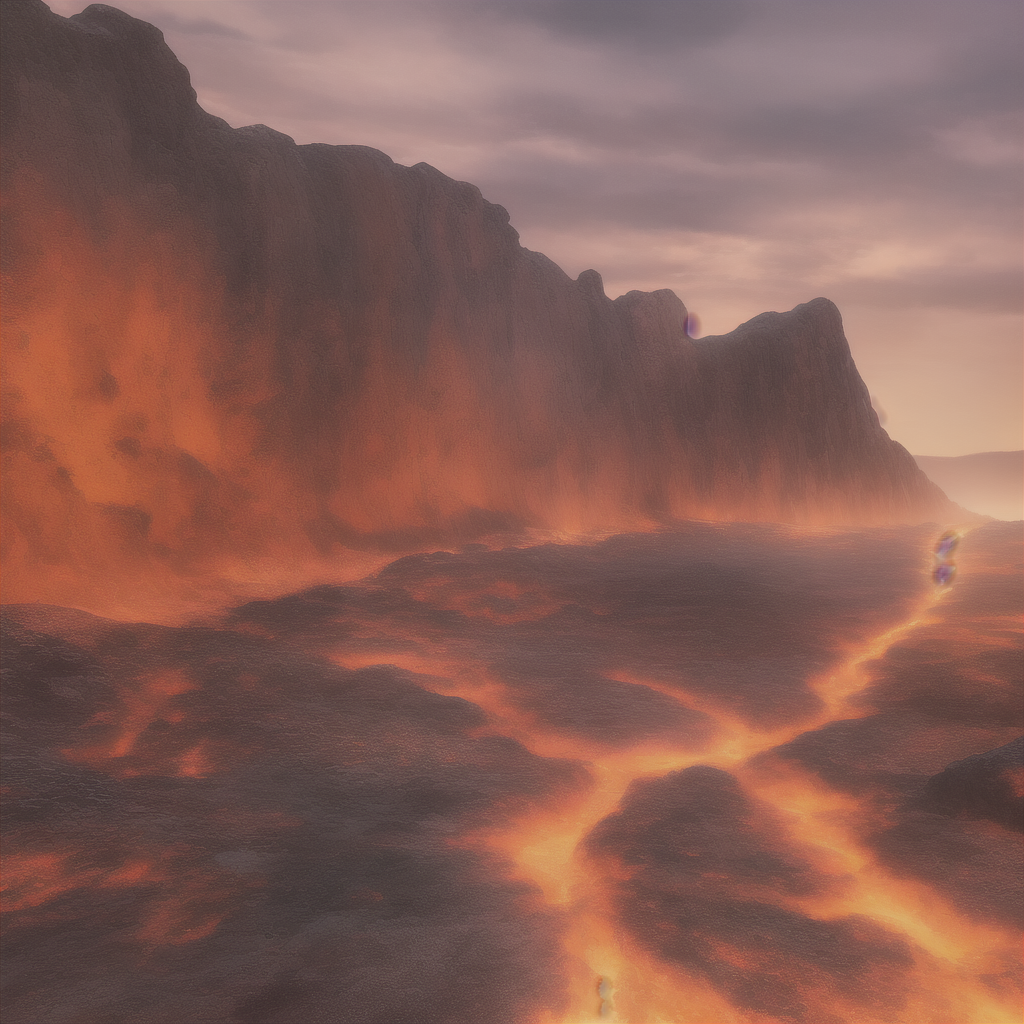
Generation parameters embedded in this image by AUTOMATIC1111 Stable Diffusion web UI or a fork of it (Forge, ...) (PNG 'parameters' text chunk):
the valley, scattered lava on the ground, incredible light effects, detailed, artistic, Unreal Engine, 3A game masterpiece, comfortable tones,magnificent, admirable,fantastical, fantasy style,extreme quality
Negative prompt: (((simple background))),monochrome ,lowres, bad anatomy, bad hands, text, error, missing fingers, extra digit, fewer digits, cropped, worst quality, low quality, normal quality, jpeg artifacts, signature, watermark, username, blurry, lowres, bad anatomy, bad hands, text, error, extra digit, fewer digits, cropped, worst quality, low quality, normal quality, jpeg artifacts, signature, watermark, username, blurry, ugly,pregnant,vore,duplicate,morbid,mut ilated,tran nsexual, hermaphrodite,long neck,mutated hands,poorly drawn hands,poorly drawn face,mutation,deformed,blurry,bad anatomy,bad proportions,malformed limbs,extra limbs,cloned face,disfigured,gross proportions, (((missing arms))),(((missing legs))), (((extra arms))),(((extra legs))),pubic hair, plump,bad legs,error legs,username,blurry,bad feet
Steps: 30, Sampler: Euler a, CFG scale: 2.5, Seed: 824108721, Size: 512x512, Model hash: 1d1e459f9f, Model: anything-v4.5, Denoising strength: 0.7, ControlNet Enabled: True, ControlNet Module: canny, ControlNet Model: None, ControlNet Weight: 1, ControlNet Guidance Start: 0, ControlNet Guidance End: 1, Hires upscale: 2, Hires steps: 20, Hires upscaler: Latent (bicubic antialiased)